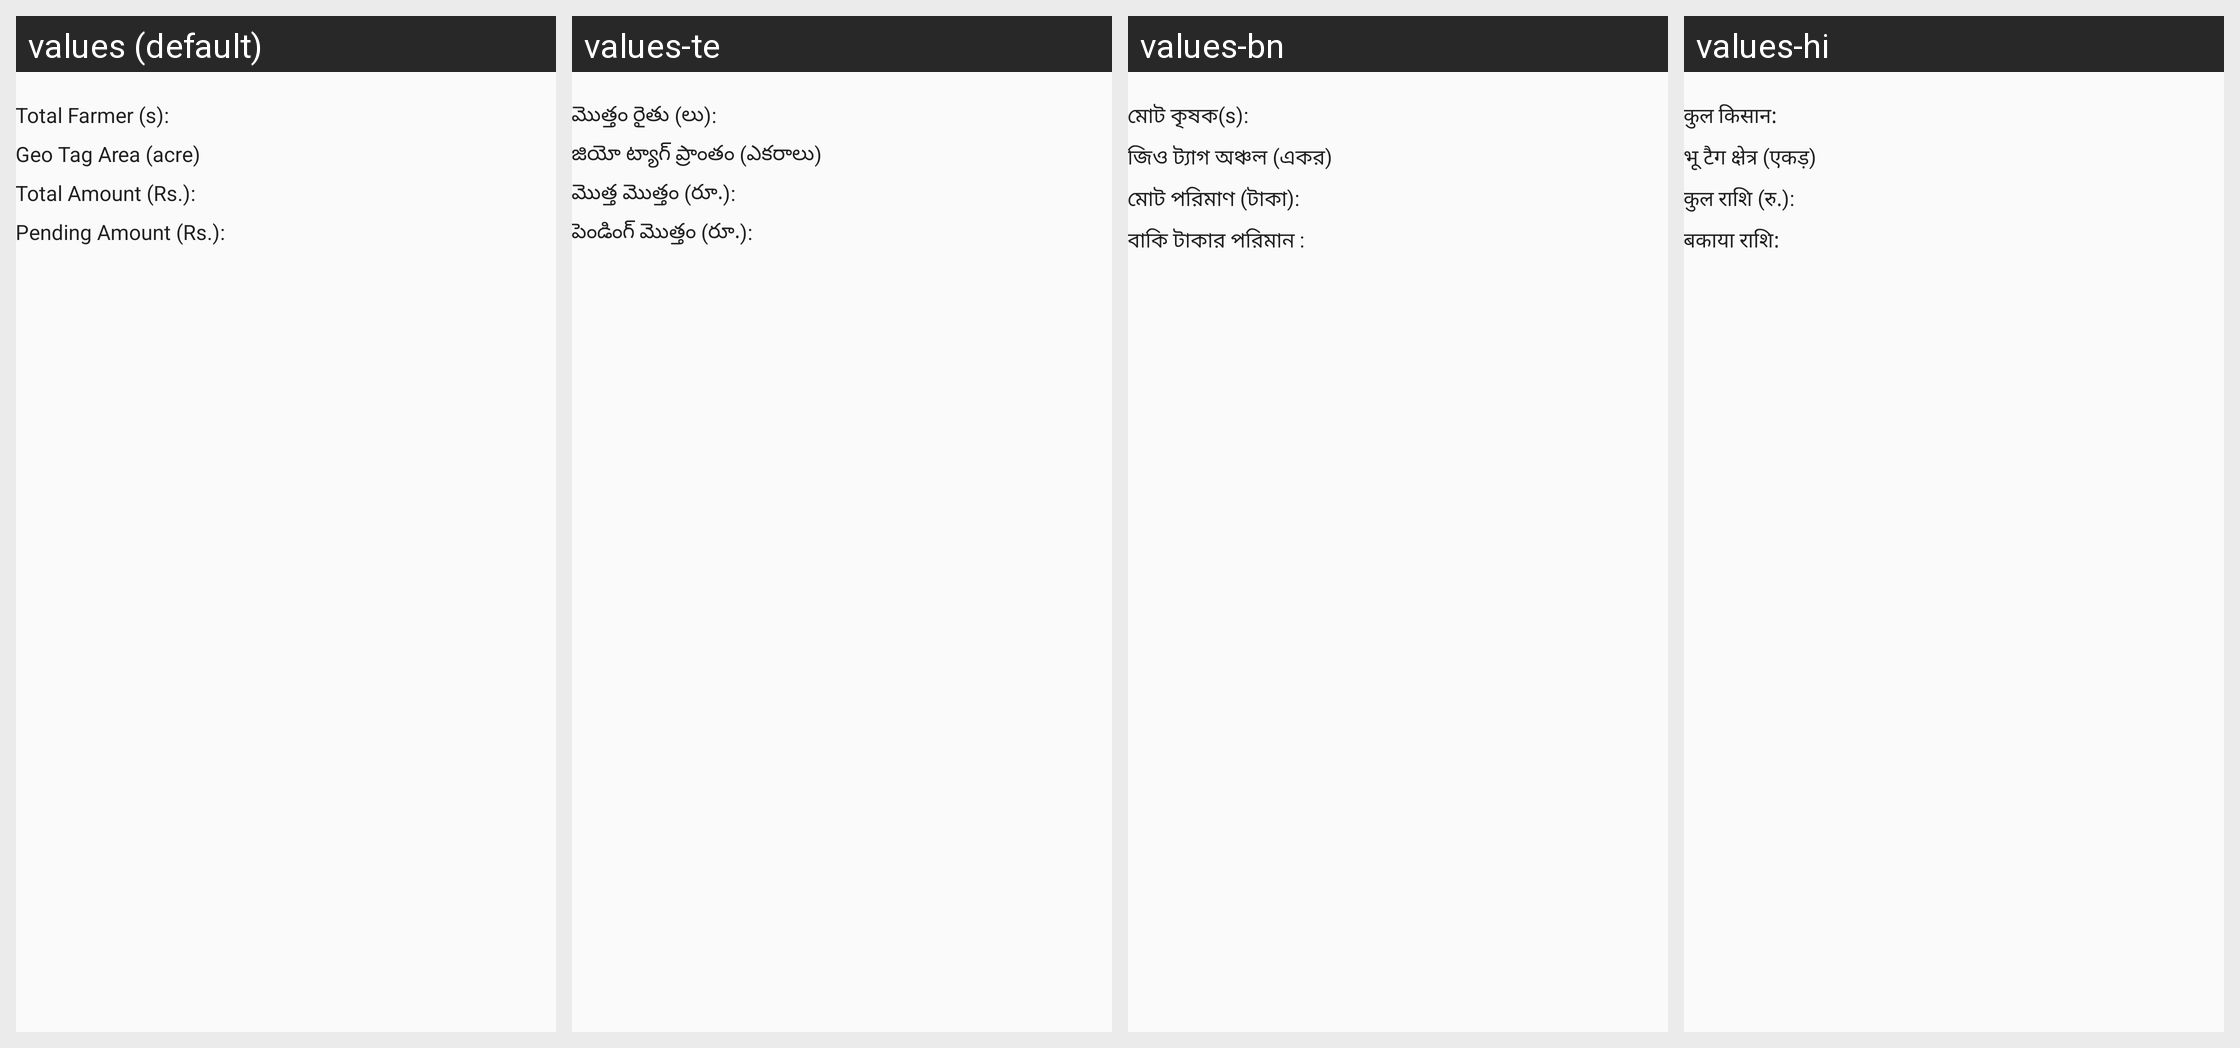

The Android screen above is rendered under several locales of the same app. Produce the string resources it draws, with the default and per-locale values.
Android screen res/layout/payment_detail_activity.xml rendered under 4 locales, left to right: values (default), values-te, values-bn, values-hi. Device: Nexus 5 (rendered at 1080×1920; each locale shown at half size, 540×960, under a caption strip naming it); theme AppTheme.
Other locales in the repository, not shown: values-gu, values-mr.
Strings drawn on this screen, with the default value and each locale's value (text and hints the layout hard-codes, and strings that could not be matched under every locale, appear in the picture but are not listed):

total_farmer_s
  values: Total Farmer (s):
  values-te: మొత్తం రైతు (లు):
  values-bn: মোট কৃষক(s):
  values-hi: कुल किसान:

geo_tag_area_acre
  values: Geo Tag Area (acre)
  values-te: జియో ట్యాగ్ ప్రాంతం (ఎకరాలు)
  values-bn: জিও ট্যাগ অঞ্চল (একর)
  values-hi: भू टैग क्षेत्र (एकड़)

total_amount_rs
  values: Total Amount (Rs.):
  values-te: మొత్త మొత్తం (రూ.):
  values-bn: মোট পরিমাণ (টাকা):
  values-hi: कुल राशि (रु.):

pending_amount_rs
  values: Pending Amount (Rs.):
  values-te: పెండింగ్ మొత్తం (రూ.):
  values-bn: বাকি টাকার পরিমান :
  values-hi: बकाया राशि:
